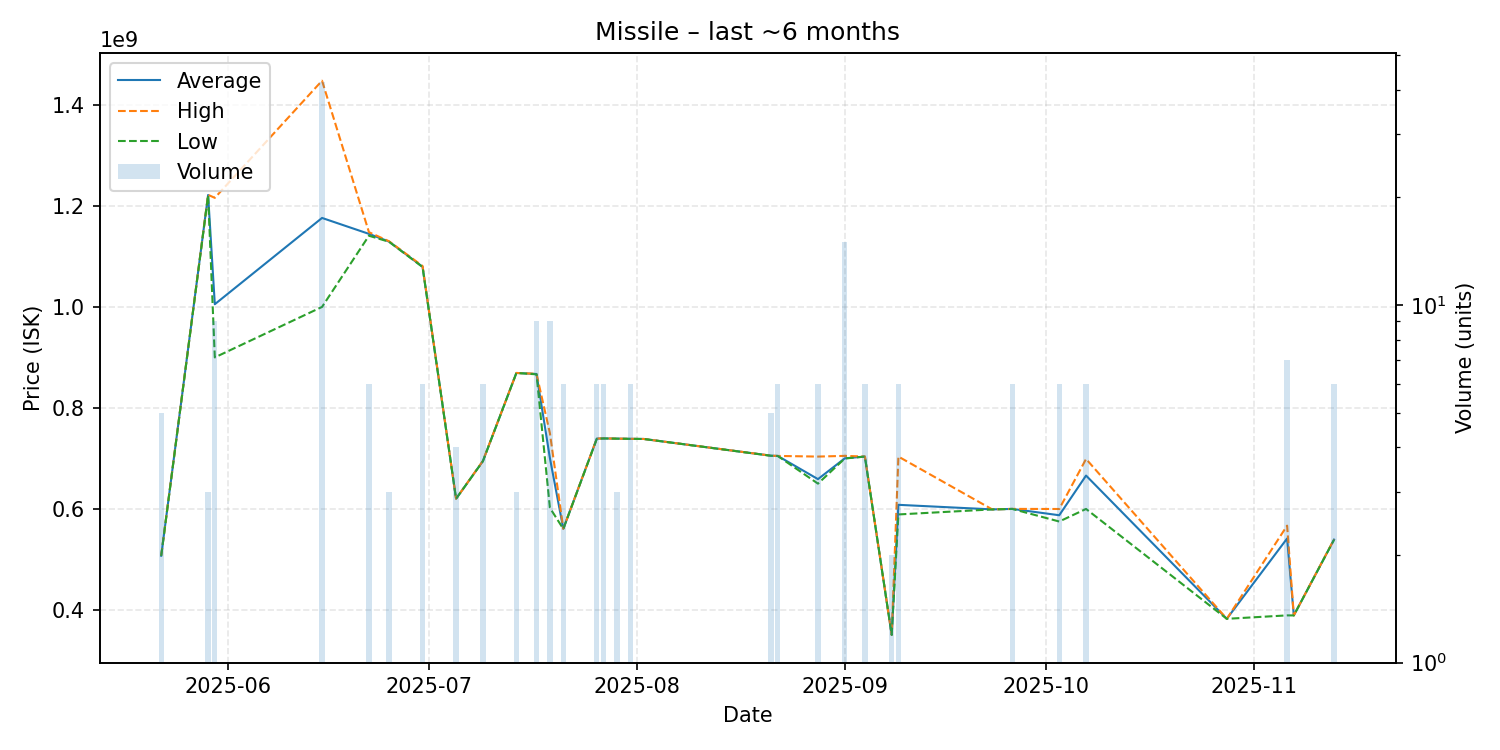

The table this chart was drawn from, first rows:
date, average, highest, lowest, order_count, volume
2025-05-22, 507260000, 507400000, 506800000, 3, 5
2025-05-29, 1221666667, 1222000000, 1221000000, 2, 3
2025-05-30, 1005322222, 1216000000, 900000000, 3, 9
2025-06-15, 1176211905, 1448000000, 1000000000, 15, 42
2025-06-22, 1144666667, 1148000000, 1141000000, 3, 6
2025-06-25, 1129333333, 1130000000, 1129000000, 2, 3
2025-06-30, 1079500000, 1081000000, 1079000000, 3, 6
2025-07-05, 620100000, 620100000, 620100000, 3, 4
2025-07-09, 694616667, 695000000, 694300000, 4, 6
2025-07-14, 869200000, 869200000, 869200000, 1, 3
2025-07-17, 867211111, 867550000, 866500000, 4, 9
2025-07-19, 700622222, 750000000, 602000000, 6, 9
2025-07-21, 560583333, 560700000, 560400000, 3, 6
2025-07-26, 739166667, 739300000, 738750000, 4, 6
2025-07-27, 739550000, 739600000, 739500000, 2, 6
2025-07-29, 739166667, 739200000, 739100000, 2, 3
2025-07-31, 738750000, 738800000, 738700000, 2, 6
2025-08-02, 738500000, 738500000, 738500000, 1, 1
2025-08-21, 705340000, 705400000, 705200000, 3, 5
2025-08-22, 704850000, 704900000, 704800000, 3, 6
2025-08-28, 658933333, 703600000, 650000000, 2, 6
2025-09-01, 700126667, 705000000, 699800000, 7, 15
2025-09-04, 703616667, 703700000, 703600000, 2, 6
2025-09-08, 350550000, 350600000, 350500000, 2, 2
2025-09-09, 608066667, 703600000, 589000000, 3, 6
2025-09-23, 599000000, 599000000, 599000000, 1, 1
2025-09-26, 599950000, 600000000, 599900000, 2, 6
2025-10-03, 587416667, 599800000, 575000000, 3, 6
2025-10-07, 666000000, 698900000, 599900000, 3, 6
2025-10-28, 382300000, 382300000, 382300000, 1, 1
2025-11-06, 541428571, 566850000, 389100000, 4, 7
2025-11-07, 389000000, 389000000, 389000000, 1, 1
2025-11-13, 539216667, 539600000, 538800000, 6, 6
